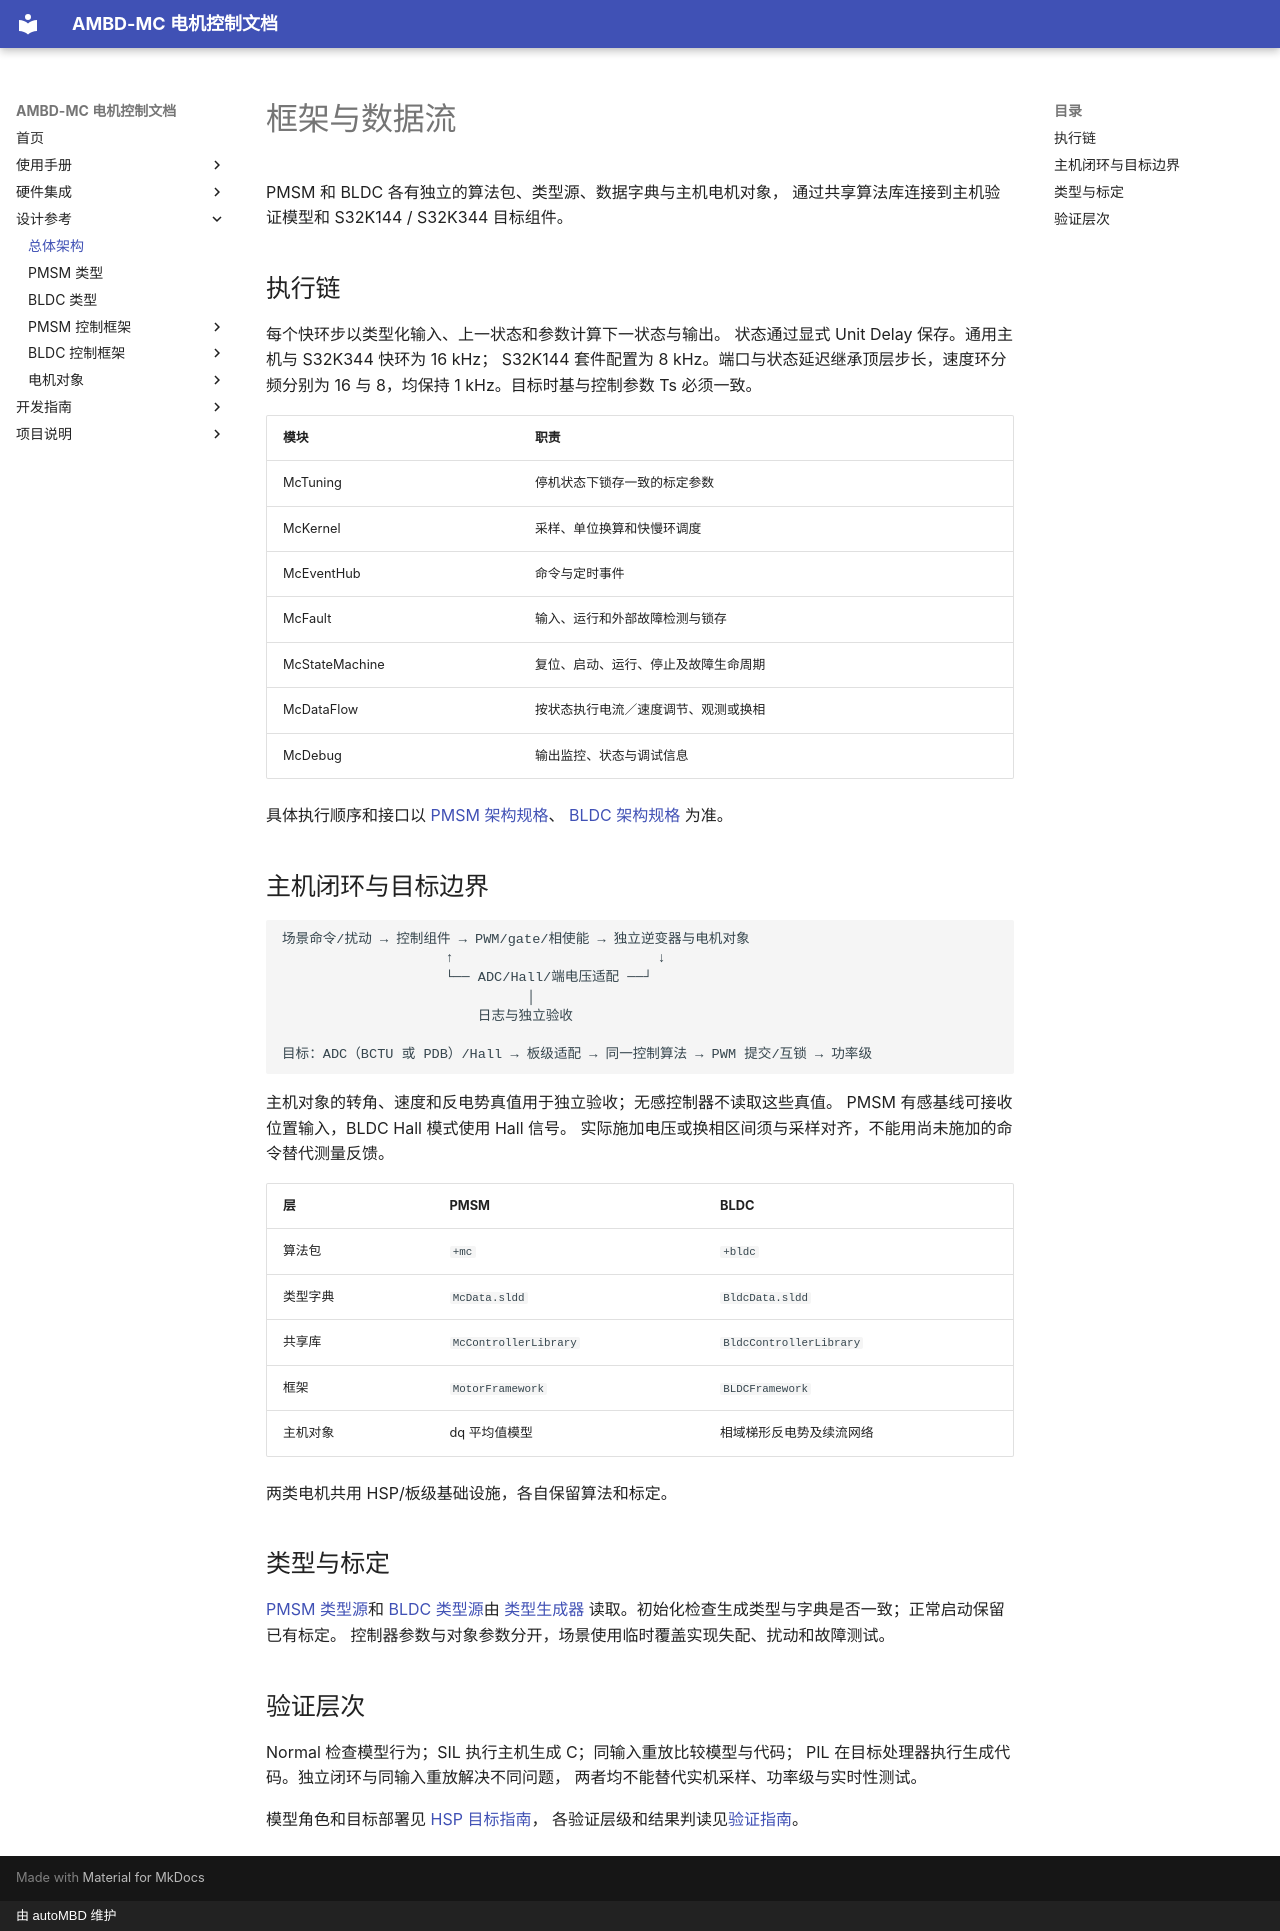

repository: autoMBD/AMBD-MC · page: specs/architecture/index.html · generator: mkdocs · copyright: 由 autoMBD 维护

# 框架与数据流

PMSM 和 BLDC 各有独立的算法包、类型源、数据字典与主机电机对象，
通过共享算法库连接到主机验证模型和 S32K144 / S32K344 目标组件。

## 执行链

每个快环步以类型化输入、上一状态和参数计算下一状态与输出。
状态通过显式 Unit Delay 保存。通用主机与 S32K344 快环为 16 kHz；
S32K144 套件配置为 8 kHz。端口与状态延迟继承顶层步长，速度环分频分别为
16 与 8，均保持 1 kHz。目标时基与控制参数 Ts 必须一致。

| 模块 | 职责 |
| --- | --- |
| McTuning | 停机状态下锁存一致的标定参数 |
| McKernel | 采样、单位换算和快慢环调度 |
| McEventHub | 命令与定时事件 |
| McFault | 输入、运行和外部故障检测与锁存 |
| McStateMachine | 复位、启动、运行、停止及故障生命周期 |
| McDataFlow | 按状态执行电流／速度调节、观测或换相 |
| McDebug | 输出监控、状态与调试信息 |

具体执行顺序和接口以
[PMSM 架构规格](algorithms/pmsm-framework/pmsm-framework-architecture.md)、
[BLDC 架构规格](algorithms/bldc-framework/bldc-framework-architecture.md) 为准。

## 主机闭环与目标边界

```text
场景命令/扰动 → 控制组件 → PWM/gate/相使能 → 独立逆变器与电机对象
                    ↑                         ↓
                    └── ADC/Hall/端电压适配 ──┘
                              │
                        日志与独立验收

目标：ADC（BCTU 或 PDB）/Hall → 板级适配 → 同一控制算法 → PWM 提交/互锁 → 功率级
```

主机对象的转角、速度和反电势真值用于独立验收；无感控制器不读取这些真值。
PMSM 有感基线可接收位置输入，BLDC Hall 模式使用 Hall 信号。
实际施加电压或换相区间须与采样对齐，不能用尚未施加的命令替代测量反馈。

| 层 | PMSM | BLDC |
| --- | --- | --- |
| 算法包 | `+mc` | `+bldc` |
| 类型字典 | `McData.sldd` | `BldcData.sldd` |
| 共享库 | `McControllerLibrary` | `BldcControllerLibrary` |
| 框架 | `MotorFramework` | `BLDCFramework` |
| 主机对象 | dq 平均值模型 | 相域梯形反电势及续流网络 |

两类电机共用 HSP/板级基础设施，各自保留算法和标定。

## 类型与标定

[PMSM 类型源](../McStruct.md)和 [BLDC 类型源](../BldcStruct.md)由
[类型生成器](https://github.com/autoMBD/AMBD-MC/blob/main/tools/generate_data_type_from_md.m)
读取。初始化检查生成类型与字典是否一致；正常启动保留已有标定。
控制器参数与对象参数分开，场景使用临时覆盖实现失配、扰动和故障测试。

## 验证层次

Normal 检查模型行为；SIL 执行主机生成 C；同输入重放比较模型与代码；
PIL 在目标处理器执行生成代码。独立闭环与同输入重放解决不同问题，
两者均不能替代实机采样、功率级与实时性测试。

模型角色和目标部署见 [HSP 目标指南](../hardware/hsp-targets.md)，
各验证层级和结果判读见[验证指南](../manual/verification.md)。
